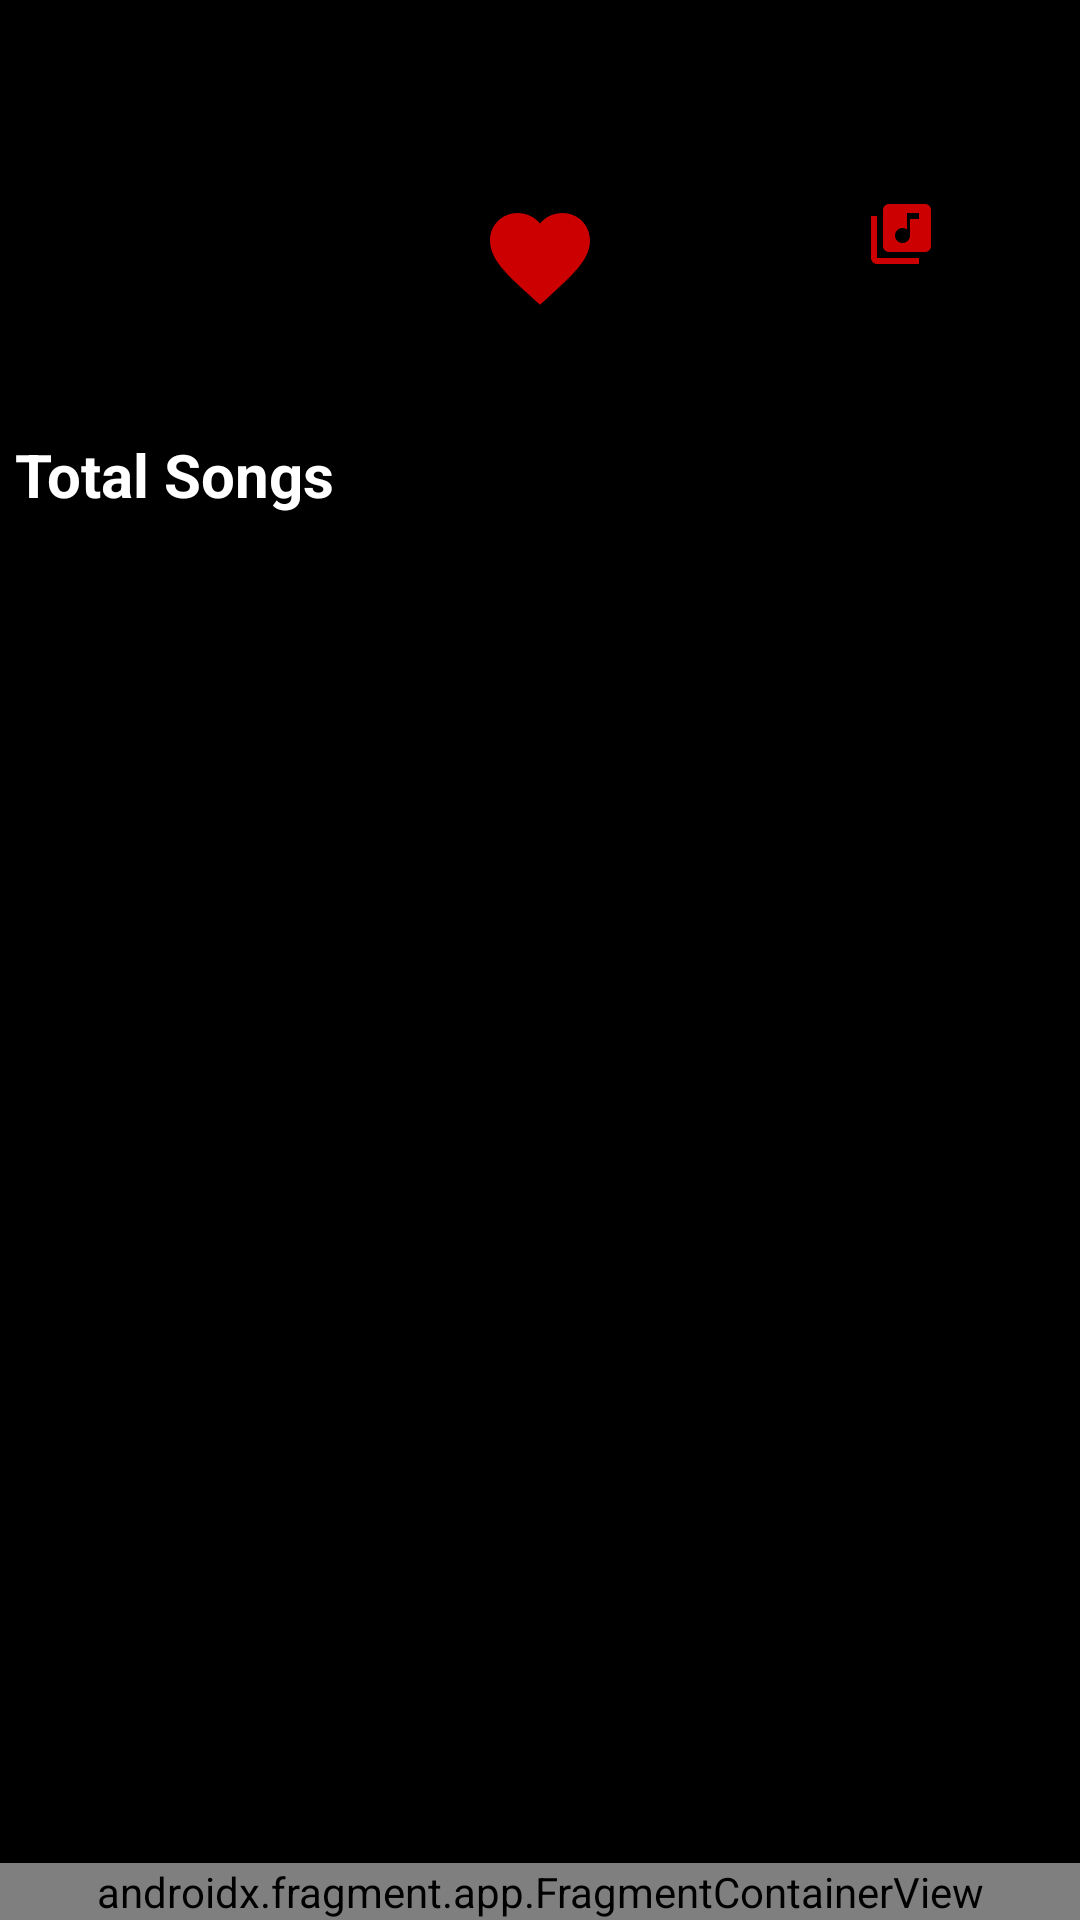

Here is an Android app screen rendered from its layout file. Give the layout XML and the strings, colors and styles it references.
<!-- AndroidManifest.xml: application theme splash_screen -->
<!-- res/layout/activity_main.xml -->
<?xml version="1.0" encoding="utf-8"?>
<androidx.drawerlayout.widget.DrawerLayout xmlns:android="http://schemas.android.com/apk/res/android"
    xmlns:app="http://schemas.android.com/apk/res-auto"
    xmlns:tools="http://schemas.android.com/tools"
    android:id="@+id/main"
    android:fitsSystemWindows="true"
    tools:openDrawer="start"
    android:background="@color/black"
    android:layout_width="match_parent"
    android:layout_height="match_parent"
    tools:context="com.example.musicplayer.MainActivity">



    <androidx.constraintlayout.widget.ConstraintLayout
        android:layout_width="match_parent"
        android:layout_height="match_parent">
        <LinearLayout
            android:layout_width="match_parent"
            android:layout_height="0dp"
            android:orientation="vertical"
            app:layout_constraintBottom_toTopOf="@+id/nowPlaying"
            app:layout_constraintTop_toTopOf="parent">

            <androidx.appcompat.widget.Toolbar
                android:id="@+id/toolbar"
                android:layout_width="match_parent"
                android:layout_height="wrap_content"
                android:background="@color/black"
                android:elevation="4dp"
                android:theme="@style/ThemeOverlay.AppCompat.Dark.ActionBar"
                app:popupTheme="@style/ThemeOverlay.AppCompat.Light">

            </androidx.appcompat.widget.Toolbar>



            <LinearLayout
                android:layout_width="match_parent"
                android:layout_height="wrap_content"
                android:orientation="horizontal">

                <Button
                    android:id="@+id/shufflebtn"
                    android:layout_width="wrap_content"
                    android:layout_height="match_parent"
                    android:layout_weight="1"
                    android:text="Suffle"
                    android:textAllCaps="false"
                    android:drawableTop="@drawable/shuffle_icon"
                    style="@style/Widget.AppCompat.Button.Borderless"/>

                <Button
                    android:id="@+id/favouritesbtn"
                    android:layout_width="wrap_content"
                    android:textAllCaps="false"
                    android:drawableTop="@drawable/favourite_icon"
                    android:layout_height="match_parent"
                    android:layout_weight="1"
                    android:text="Favourites"
                    style="@style/Widget.AppCompat.Button.Borderless"/>

                <Button
                    android:id="@+id/playlistbtn"
                    android:drawableTop="@drawable/playlist_icon"
                    android:layout_width="wrap_content"
                    android:layout_height="match_parent"
                    android:layout_weight="1"
                    android:text="PlayList"
                    android:textAllCaps="false"
                    style="@style/Widget.AppCompat.Button.Borderless"/>

            </LinearLayout>

            <TextView
                android:id="@+id/totalcount"
                android:layout_width="match_parent"
                android:layout_height="wrap_content"
                android:textSize="20dp"
                android:layout_margin="5dp"
                android:textColor="@color/white"
                android:textStyle="bold"
                android:text="Total Songs" />

            <androidx.recyclerview.widget.RecyclerView
                android:layout_width="match_parent"
                android:layout_height="match_parent"
                android:id="@+id/musicRV"
                android:scrollbars="vertical"
                android:scrollbarThumbVertical="@drawable/unchecked"/>


        </LinearLayout>


        <androidx.fragment.app.FragmentContainerView
            android:id="@+id/nowPlaying"
            android:layout_width="match_parent"
            android:layout_height="wrap_content"
            app:layout_constraintBottom_toBottomOf="parent"
            app:layout_constraintEnd_toEndOf="parent"
            app:layout_constraintStart_toStartOf="parent"
            android:name="com.example.musicplayer.nowplaying"
            tools:layout="@layout/fragment_nowplaying" />
    </androidx.constraintlayout.widget.ConstraintLayout>

    <com.google.android.material.navigation.NavigationView
        android:id="@+id/navView"
        android:layout_width="wrap_content"
        android:layout_height="match_parent"
        android:layout_gravity="start"
        android:fitsSystemWindows="true"
        app:headerLayout="@layout/nav_header"
        app:menu="@menu/nav_menu">

    </com.google.android.material.navigation.NavigationView>

</androidx.drawerlayout.widget.DrawerLayout>
<!-- res/layout/fragment_nowplaying.xml (included above) -->
<?xml version="1.0" encoding="utf-8"?>
<RelativeLayout xmlns:android="http://schemas.android.com/apk/res/android"
    xmlns:tools="http://schemas.android.com/tools"
    android:layout_width="match_parent"
    android:layout_height="wrap_content"
    xmlns:app="http://schemas.android.com/apk/res-auto"
    android:background="?attr/themeColor"
    tools:context=".nowplaying">

    <com.google.android.material.imageview.ShapeableImageView
        android:id="@+id/songImgNP"
        android:layout_width="70dp"
        android:layout_height="50dp"
        android:layout_marginHorizontal="10dp"
        android:layout_marginVertical="5dp"
        app:shapeAppearanceOverlay="@style/curve"
        android:src="@mipmap/music_player_icon_round">

    </com.google.android.material.imageview.ShapeableImageView>

    <com.google.android.material.floatingactionbutton.ExtendedFloatingActionButton
        android:layout_width="wrap_content"
        android:layout_height="wrap_content"
        android:id="@+id/nextbtnLP"
        android:layout_alignParentEnd="true"
        app:icon="@drawable/next_button"
        app:iconSize="40dp"
        app:iconTint="@color/white"
        android:layout_marginEnd="10dp"
        android:backgroundTint="?attr/themeColor"
        android:layout_centerVertical="true">

    </com.google.android.material.floatingactionbutton.ExtendedFloatingActionButton>

    <com.google.android.material.floatingactionbutton.ExtendedFloatingActionButton
        android:layout_width="wrap_content"
        android:layout_height="wrap_content"
        android:id="@+id/playpauseNP"
        app:icon="@drawable/play"
        app:iconSize="40dp"
        app:iconTint="@color/white"
        android:layout_toStartOf="@id/nextbtnLP"
        android:backgroundTint="?attr/themeColor"
        android:layout_marginHorizontal="5dp"
        android:layout_centerVertical="true">

    </com.google.android.material.floatingactionbutton.ExtendedFloatingActionButton>

    
    <TextView
        android:layout_width="match_parent"
        android:layout_height="60dp"
        android:id="@+id/songNameNP"
        android:text="Song Name"
        android:textSize="18sp"
        android:textColor="@color/black"
        android:ellipsize="marquee"
        android:marqueeRepeatLimit="marquee_forever"
        android:singleLine="true"
        android:gravity="center"
        android:textStyle="bold"
        android:layout_toStartOf="@id/playpauseNP"
        android:layout_toEndOf="@id/songImgNP">

    </TextView>

</RelativeLayout>
<!-- res/layout/nav_header.xml (included above) -->
<?xml version="1.0" encoding="utf-8"?>
<LinearLayout xmlns:android="http://schemas.android.com/apk/res/android"
    xmlns:tools="http://schemas.android.com/tools"
    android:id="@+id/linearLayoutNav"
    android:layout_width="match_parent"
    android:layout_height="170dp"
    android:padding="16dp"
    android:background="?attr/themeColor"
    android:orientation="vertical"
    android:layout_marginTop="55dp">

    <ImageView
        android:layout_width="wrap_content"
        android:layout_height="wrap_content"
        android:paddingTop="15dp"
        android:src="@mipmap/music_player_icon_round"
        android:contentDescription="App Icon"
        tools:ignore="HardcodedText" />

    <TextView
        android:layout_width="match_parent"
        android:layout_height="wrap_content"
        android:paddingTop="5dp"
        android:text="Music Player"
        android:textSize="18sp"
        android:textColor="@color/white"
        tools:ignore="HardcodedText" />

</LinearLayout>
<!-- resources referenced by this layout -->
<resources>
  <!-- drawable favourite_icon (drawable) -->
  <vector xmlns:android="http://schemas.android.com/apk/res/android" android:height="40dp"  android:viewportHeight="24" android:viewportWidth="24" android:width="40dp">
        
      <path android:fillColor="@android:color/holo_red_dark" android:pathData="M12,21.35l-1.45,-1.32C5.4,15.36 2,12.28 2,8.5 2,5.42 4.42,3 7.5,3c1.74,0 3.41,0.81 4.5,2.09C13.09,3.81 14.76,3 16.5,3 19.58,3 22,5.42 22,8.5c0,3.78 -3.4,6.86 -8.55,11.54L12,21.35z"/>
      
  </vector>
  <!-- drawable next_button: vector/xml drawable (drawable, 4119 chars, omitted) -->
  <!-- drawable playlist_icon (drawable) -->
  <vector xmlns:android="http://schemas.android.com/apk/res/android" android:height="24dp" android:viewportHeight="24" android:viewportWidth="24" android:width="24dp">
        
      <path android:fillColor="@android:color/holo_red_dark" android:pathData="M20,2L8,2c-1.1,0 -2,0.9 -2,2v12c0,1.1 0.9,2 2,2h12c1.1,0 2,-0.9 2,-2L22,4c0,-1.1 -0.9,-2 -2,-2zM18,7h-3v5.5c0,1.38 -1.12,2.5 -2.5,2.5S10,13.88 10,12.5s1.12,-2.5 2.5,-2.5c0.57,0 1.08,0.19 1.5,0.51L14,5h4v2zM4,6L2,6v14c0,1.1 0.9,2 2,2h14v-2L4,20L4,6z"/>
      
  </vector>
  <!-- drawable unchecked: vector/xml drawable (drawable, 5821 chars, omitted) -->
  <!-- mipmap music_player_icon_round: webp bitmap (mipmap-hdpi, 4420 bytes) -->
  <style name="curve">
          <item name="cornerSize">15%</item>
      </style>
  <style name="splash_screen" parent="Theme.MaterialComponents.Light.NoActionBar">
          <item name="android:windowBackground">@drawable/splashscreen</item>
      </style>
  <!-- drawable splashscreen (drawable) -->
  <?xml version="1.0" encoding="utf-8"?>
  <layer-list xmlns:android="http://schemas.android.com/apk/res/android">
      <item android:drawable="@color/black"/>
      <item android:drawable="@drawable/music" android:gravity="center"/>
  </layer-list>
  <!-- drawable music: png bitmap (drawable, 32900 bytes) -->
  <!-- not gathered from this repository: default colours our renderer supplied (Android Studio template values) -->
  <color name="black">#FF000000</color>
  <color name="white">#FFFFFFFF</color>
</resources>
